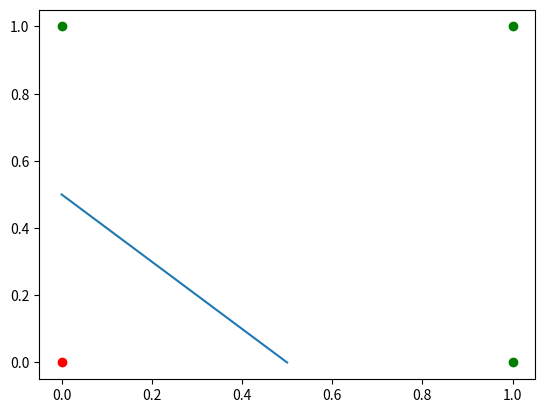

This chart was generated by the following Python code:
import matplotlib.pyplot as plt

w1, w2 = 1, 1
b = -0.5

x1 = [1, 1, 0, 0]
x2 = [1, 0, 1, 0]

input = [x1, x2]

dots0 = list()
dots0.append(list())
dots0.append((list()))

dots1 = list()
dots1.append(list())
dots1.append((list()))

for i in range(4):
    x = input[0][i]
    y = input[1][i]
    print(x, 'OR', y, "=", end=" ")
    result = x*w1 + y*w2 + b
    if result < 0:
        dots0[0].append(x)
        dots0[1].append(y)
        print(0)
    else:
        dots1[0].append(x)
        dots1[1].append(y)
        print(1)

line = [-b, b]

start, end = [0, -b], [-b, 0]

plt.scatter(dots0[0][:], dots0[1][:], c='red')
plt.scatter(dots1[0][:], dots1[1][:], c='green')
plt.plot(start, end)
plt.show()
